Run: headless pygame with SDL's dummy video driver; simulated clock (each Clock.tick advances the game by its frame time, no real sleeping); random seed 0; keys injected as events and as key.get_pressed() state; no mouse input; restart key SPACE tapped at the start of phases 3 and 4.
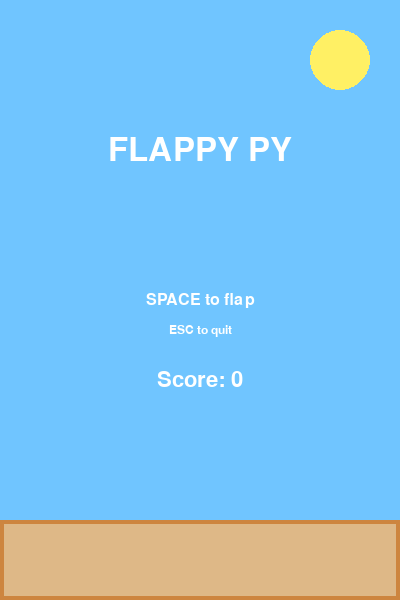
Frame 1 of 4 · flips 1–60 · no input
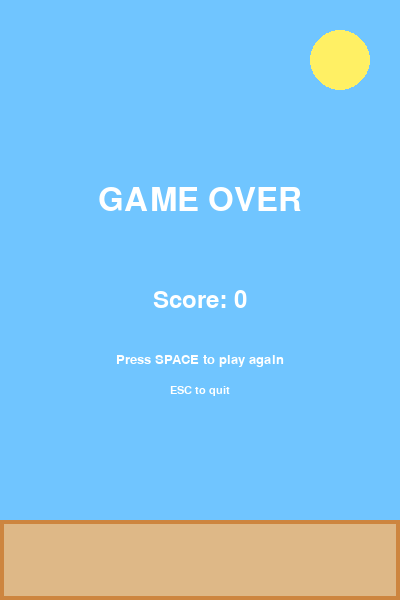
Frame 2 of 4 · flips 61–180 · tapped SPACE, RETURN · held RIGHT (→), D
Frame 3 of 4 · flips 181–300 · tapped SPACE · held DOWN (↓), S · screen unchanged from frame 2, image omitted
Frame 4 of 4 · flips 301–420 · tapped SPACE · held LEFT (←), A, UP (↑), W · screen unchanged from frame 3, image omitted

The pygame program that drew these frames:

# flappy.py
# Simple Flappy Bird clone using pygame (single-file, no images required)
# Controls: SPACE to flap / restart, ESC to quit

import pygame
import sys
import random

# ---------- Config ----------
WIDTH, HEIGHT = 400, 600
FPS = 60

BIRD_X = 80
BIRD_RADIUS = 12

GRAVITY = 0.45
FLAP_STRENGTH = -8.5
MAX_DROP_SPEED = 12

PIPE_WIDTH = 70
PIPE_GAP = 150
PIPE_DISTANCE = 220  # horizontal distance between successive pipes
PIPE_SPEED = 2.6

GROUND_HEIGHT = 80

FONT_NAME = None  # default font
# ----------------------------

pygame.init()
screen = pygame.display.set_mode((WIDTH, HEIGHT))
pygame.display.set_caption("Flappy Bird")
clock = pygame.time.Clock()
font = pygame.font.Font(FONT_NAME, 32)

def draw_text(surf, text, size, x, y, center=True):
    f = pygame.font.Font(FONT_NAME, size)
    text_surf = f.render(text, True, (255,255,255))
    text_rect = text_surf.get_rect()
    if center:
        text_rect.center = (x, y)
    else:
        text_rect.topleft = (x, y)
    surf.blit(text_surf, text_rect)

class Bird:
    def __init__(self):
        self.x = BIRD_X
        self.y = HEIGHT // 2
        self.vel = 0.0
        self.radius = BIRD_RADIUS
        self.alive = True
        self.angle = 0.0  # visual tilt

    def flap(self):
        self.vel = FLAP_STRENGTH

    def update(self):
        self.vel += GRAVITY
        if self.vel > MAX_DROP_SPEED:
            self.vel = MAX_DROP_SPEED
        self.y += self.vel
        
        # angle for visuals
        self.angle = max(-25, min(60, -self.vel * 3))

    def draw(self, surf):
        # simple body: circle + beak
        bird_center = (int(self.x), int(self.y))
        pygame.draw.circle(surf, (255, 220, 0), bird_center, self.radius)  # body
        # eye
        pygame.draw.circle(surf, (0,0,0), (int(self.x+4), int(self.y-3)), 2)
        # beak (triangle)
        beak = [(self.x + self.radius, self.y), (self.x + self.radius + 10, self.y - 4), (self.x + self.radius + 10, self.y + 4)]
        pygame.draw.polygon(surf, (255,100,0), beak)

    def get_rect(self):
        return pygame.Rect(self.x - self.radius, self.y - self.radius, self.radius*2, self.radius*2)

class Pipe:
    def __init__(self, x):
        self.x = x
        self.width = PIPE_WIDTH
        self.gap = PIPE_GAP
        # vertical position of the gap's top
        margin = 40
        max_top = HEIGHT - GROUND_HEIGHT - margin - self.gap
        self.gap_top = random.randint(margin, max_top)
        self.scored = False

    def update(self):
        self.x -= PIPE_SPEED

    def draw(self, surf):
        top_rect = pygame.Rect(self.x, 0, self.width, self.gap_top)
        bottom_rect = pygame.Rect(self.x, self.gap_top + self.gap, self.width, HEIGHT - (self.gap_top + self.gap) - GROUND_HEIGHT)
        pygame.draw.rect(surf, (34,139,34), top_rect)   # top pipe
        pygame.draw.rect(surf, (34,139,34), bottom_rect) # bottom pipe
        # pipe rim (simple)
        pygame.draw.rect(surf, (20,100,20), top_rect, 4)
        pygame.draw.rect(surf, (20,100,20), bottom_rect, 4)

    def offscreen(self):
        return self.x + self.width < 0

    def collides_with(self, rect):
        # check collision between bird rect and the two pipe rects
        top_rect = pygame.Rect(self.x, 0, self.width, self.gap_top)
        bottom_rect = pygame.Rect(self.x, self.gap_top + self.gap, self.width, HEIGHT - (self.gap_top + self.gap) - GROUND_HEIGHT)
        return rect.colliderect(top_rect) or rect.colliderect(bottom_rect)

def draw_background(surf):
    surf.fill((112, 197, 255))  # sky blue
    # simple sun
    pygame.draw.circle(surf, (255, 240, 100), (WIDTH - 60, 60), 30)
    # ground
    ground_rect = pygame.Rect(0, HEIGHT - GROUND_HEIGHT, WIDTH, GROUND_HEIGHT)
    pygame.draw.rect(surf, (222, 184, 135), ground_rect)
    pygame.draw.rect(surf, (205, 133, 63), ground_rect, 4)

def splash_screen(surf, score=None):
    draw_background(surf)
    draw_text(surf, "FLAPPY PY", 48, WIDTH//2, HEIGHT//4)
    draw_text(surf, "SPACE to flap", 24, WIDTH//2, HEIGHT//2)
    draw_text(surf, "ESC to quit", 18, WIDTH//2, HEIGHT//2 + 30)
    if score is not None:
        draw_text(surf, f"Score: {score}", 32, WIDTH//2, HEIGHT//2 + 80)
    pygame.display.flip()

def game_over_screen(surf, score):
    draw_background(surf)
    draw_text(surf, "GAME OVER", 48, WIDTH//2, HEIGHT//3)
    draw_text(surf, f"Score: {score}", 36, WIDTH//2, HEIGHT//2)
    draw_text(surf, "Press SPACE to play again", 20, WIDTH//2, HEIGHT//2 + 60)
    draw_text(surf, "ESC to quit", 16, WIDTH//2, HEIGHT//2 + 90)
    pygame.display.flip()

def main():
    bird = Bird()
    pipes = []
    frame_since_last_pipe = 0
    score = 0
    high_score = 0
    running = True
    started = False
    game_over = False

    # Pre-generate a first pipe a bit off-screen right
    pipes.append(Pipe(WIDTH + 40))

    while running:
        dt = clock.tick(FPS)
        
        # Event handling
        for event in pygame.event.get():
            if event.type == pygame.QUIT:
                running = False
                break
            if event.type == pygame.KEYDOWN:
                if event.key == pygame.K_ESCAPE:
                    running = False
                    break
                if event.key == pygame.K_SPACE:
                    if not started:
                        started = True
                        bird = Bird()
                        pipes = [Pipe(WIDTH + 40)]
                        frame_since_last_pipe = 0
                        score = 0
                        game_over = False
                    elif game_over:
                        # restart
                        bird = Bird()
                        pipes = [Pipe(WIDTH + 40)]
                        frame_since_last_pipe = 0
                        score = 0
                        game_over = False
                    else:
                        bird.flap()  # This makes the bird flap when space is pressed

        if not running:
            break

        if not started:
            splash_screen(screen, high_score)
            continue

        if not game_over:
            # update bird
            bird.update()

            # create pipes periodically
            frame_since_last_pipe += 1
            if frame_since_last_pipe > PIPE_DISTANCE / PIPE_SPEED:
                frame_since_last_pipe = 0
                pipes.append(Pipe(WIDTH))

            # update pipes
            for p in pipes:
                p.update()

            # remove offscreen pipes
            pipes = [p for p in pipes if not p.offscreen()]

            # collision detection
            bird_rect = bird.get_rect()

            # ground collision
            if bird.y + bird.radius >= HEIGHT - GROUND_HEIGHT:
                game_over = True

            # ceiling collision
            if bird.y - bird.radius <= 0:
                bird.y = bird.radius
                bird.vel = 0

            # pipes collision & scoring
            for p in pipes:
                if p.collides_with(bird_rect):
                    game_over = True
                # scoring: count when bird passes center of pipe
                if not p.scored and p.x + p.width < bird.x:
                    score += 1
                    p.scored = True
                    if score > high_score:
                        high_score = score

        # drawing
        draw_background(screen)

        # pipes
        for p in pipes:
            p.draw(screen)

        # bird
        bird.draw(screen)

        # HUD: score
        draw_text(screen, str(score), 48, WIDTH//2, 40)

        pygame.display.flip()

        if game_over:
            game_over_screen(screen, score)
            # wait for input to restart or quit; loop continues handling events
            # but avoid spinning too tight
            pygame.time.wait(150)

    pygame.quit()
    sys.exit()

if __name__ == "__main__":
    main()
